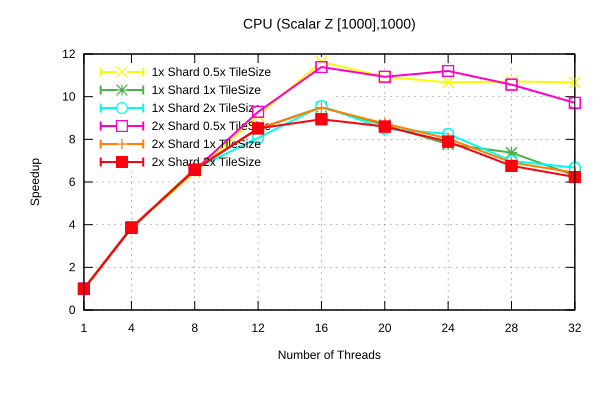

Source data for this figure (header and first rows):
Name, Mean, MeanLB, MeanUB, Stddev, StddevLB, StddevUB, scheduler, threads
CPU/(Scalar Z [1000],1000), 1.586, 1.585, 1.586, 8.996269715293375e-4, 8.996269715293375e-4, 8.996269715293375e-4, 1x Shard 1x TileSize, 1
CPU/(Scalar Z [1000],1000), 0.4123, 0.4121, 0.4128, 9.35885225792157e-4, 9.35885225792157e-4, 9.35885225792157e-4, 1x Shard 1x TileSize, 4
CPU/(Scalar Z [1000],1000), 0.2398, 0.2398, 0.24, 6.374093484569162e-4, 4.1321442999961194e-4, 7.549025426477291e-4, 1x Shard 1x TileSize, 8
CPU/(Scalar Z [1000],1000), 0.1868, 0.1855, 0.1873, 1.3160881951088943e-3, 1.2039727501184188e-3, 1.6402068550166223e-3, 1x Shard 1x TileSize, 12
CPU/(Scalar Z [1000],1000), 0.1668, 0.165, 0.1671, 4.665946091311175e-3, 4.665946091311175e-3, 4.665946091311175e-3, 1x Shard 1x TileSize, 16
CPU/(Scalar Z [1000],1000), 0.1829, 0.1824, 0.1834, 2.4191516819369726e-3, 2.407047293056124e-3, 2.9904772436218233e-3, 1x Shard 1x TileSize, 20
CPU/(Scalar Z [1000],1000), 0.2041, 0.2026, 0.2048, 2.7039937111639632e-3, 1.3888988260227603e-3, 3.419124849545059e-3, 1x Shard 1x TileSize, 24
CPU/(Scalar Z [1000],1000), 0.215, 0.215, 0.215, 2.8328353059570944e-3, 2.8328353059570944e-3, 2.8328353059570944e-3, 1x Shard 1x TileSize, 28
CPU/(Scalar Z [1000],1000), 0.2517, 0.2463, 0.2517, 6.144569747701325e-3, 5.236549008203715e-3, 6.188227358238521e-3, 1x Shard 1x TileSize, 32
CPU/(Scalar Z [1000],1000), 1.592, 1.592, 1.592, 1.0489806185452117e-3, 6.059796274387647e-4, 1.1934218928217888e-3, 1x Shard 0.5x TileSize, 1
CPU/(Scalar Z [1000],1000), 0.4082, 0.4082, 0.4084, 5.336026941789254e-4, 5.323930423839279e-4, 5.734363630867968e-4, 1x Shard 0.5x TileSize, 4
CPU/(Scalar Z [1000],1000), 0.2458, 0.2457, 0.2459, 5.474773307792341e-4, 5.474773307792341e-4, 5.474773307792341e-4, 1x Shard 0.5x TileSize, 8
CPU/(Scalar Z [1000],1000), 0.1739, 0.1736, 0.1741, 8.937859212955964e-4, 6.32081156681771e-4, 9.04601198685742e-4, 1x Shard 0.5x TileSize, 12
CPU/(Scalar Z [1000],1000), 0.1364, 0.1364, 0.1364, 1.2291133250001548e-3, 1.2291133250001548e-3, 1.2291133250001548e-3, 1x Shard 0.5x TileSize, 16
CPU/(Scalar Z [1000],1000), 0.1451, 0.1449, 0.1454, 8.324074024613105e-4, 7.863775122594866e-4, 1.1055777598100779e-3, 1x Shard 0.5x TileSize, 20
CPU/(Scalar Z [1000],1000), 0.1486, 0.1485, 0.1488, 9.73688967649926e-4, 9.732998750200933e-4, 1.1587726614255898e-3, 1x Shard 0.5x TileSize, 24
CPU/(Scalar Z [1000],1000), 0.148, 0.1479, 0.1483, 8.775639343363859e-4, 7.889464498236836e-4, 1.0366817091138794e-3, 1x Shard 0.5x TileSize, 28
CPU/(Scalar Z [1000],1000), 0.1487, 0.1482, 0.1487, 1.4659104154787495e-3, 1.4528604758716225e-3, 1.810819023012716e-3, 1x Shard 0.5x TileSize, 32
CPU/(Scalar Z [1000],1000), 1.591, 1.59, 1.591, 6.459790080471504e-4, 2.8432125113013327e-4, 6.522719261187231e-4, 1x Shard 2x TileSize, 1
CPU/(Scalar Z [1000],1000), 0.4128, 0.4128, 0.4128, 6.097292563676621e-4, 5.1575696329587e-4, 6.105340420795878e-4, 1x Shard 2x TileSize, 4
CPU/(Scalar Z [1000],1000), 0.2398, 0.2397, 0.24, 6.460627007179144e-4, 3.128591868244155e-4, 6.908953476761683e-4, 1x Shard 2x TileSize, 8
CPU/(Scalar Z [1000],1000), 0.1966, 0.1966, 0.1966, 1.2744143823601286e-3, 1.2744143823601286e-3, 1.2744143823601286e-3, 1x Shard 2x TileSize, 12
CPU/(Scalar Z [1000],1000), 0.1659, 0.1648, 0.167, 3.749020637465585e-3, 3.0949346552989676e-3, 3.8956066597311775e-3, 1x Shard 2x TileSize, 16
CPU/(Scalar Z [1000],1000), 0.1867, 0.1867, 0.1867, 2.692606061681269e-3, 2.692606061681269e-3, 2.692606061681269e-3, 1x Shard 2x TileSize, 20
CPU/(Scalar Z [1000],1000), 0.1921, 0.1921, 0.1921, 2.2748275894542737e-3, 2.2748275894542737e-3, 2.2748275894542737e-3, 1x Shard 2x TileSize, 24
CPU/(Scalar Z [1000],1000), 0.2271, 0.2271, 0.2271, 3.4263922972262596e-3, 3.38110098228768e-3, 4.33328400989616e-3, 1x Shard 2x TileSize, 28
CPU/(Scalar Z [1000],1000), 0.2377, 0.2371, 0.2381, 1.2520320459773766e-3, 1.2520320459773766e-3, 1.2520320459773766e-3, 1x Shard 2x TileSize, 32
CPU/(Scalar Z [1000],1000), 1.592, 1.592, 1.592, 3.683522946073616e-4, 3.295242168945754e-4, 3.739151927919974e-4, 2x Shard 1x TileSize, 1
CPU/(Scalar Z [1000],1000), 0.4128, 0.4128, 0.4131, 5.113001603074393e-4, 5.113001603074393e-4, 5.113001603074393e-4, 2x Shard 1x TileSize, 4
CPU/(Scalar Z [1000],1000), 0.2398, 0.2398, 0.2398, 8.932733456716934e-4, 5.548554809089259e-4, 9.789832647152097e-4, 2x Shard 1x TileSize, 8
CPU/(Scalar Z [1000],1000), 0.1866, 0.1866, 0.1866, 1.2772928265596542e-3, 1.2772928265596542e-3, 1.2772928265596542e-3, 2x Shard 1x TileSize, 12
CPU/(Scalar Z [1000],1000), 0.1672, 0.1672, 0.1672, 3.63788467935721e-3, 3.63788467935721e-3, 3.63788467935721e-3, 2x Shard 1x TileSize, 16
CPU/(Scalar Z [1000],1000), 0.1815, 0.1797, 0.1818, 2.190657233892595e-3, 2.190657233892595e-3, 2.190657233892595e-3, 2x Shard 1x TileSize, 20
CPU/(Scalar Z [1000],1000), 0.1974, 0.1969, 0.198, 2.29031722203096e-3, 1.929612135132758e-3, 2.5398720157131334e-3, 2x Shard 1x TileSize, 24
CPU/(Scalar Z [1000],1000), 0.2292, 0.2292, 0.2292, 2.4674146009941314e-3, 8.411462978133648e-4, 2.500569464396859e-3, 2x Shard 1x TileSize, 28
CPU/(Scalar Z [1000],1000), 0.2465, 0.2452, 0.2478, 3.767998531090823e-3, 3.767998531090823e-3, 3.767998531090823e-3, 2x Shard 1x TileSize, 32
CPU/(Scalar Z [1000],1000), 1.591, 1.591, 1.591, 4.954090544379249e-4, 4.954090544379249e-4, 4.954090544379249e-4, 2x Shard 0.5x TileSize, 1
CPU/(Scalar Z [1000],1000), 0.4092, 0.4092, 0.4092, 3.225182175571577e-4, 3.225182175571577e-4, 3.225182175571577e-4, 2x Shard 0.5x TileSize, 4
CPU/(Scalar Z [1000],1000), 0.2417, 0.2416, 0.2419, 6.758712979594331e-4, 6.485361650449018e-4, 6.835760817388859e-4, 2x Shard 0.5x TileSize, 8
CPU/(Scalar Z [1000],1000), 0.1707, 0.1705, 0.1709, 1.2589423491340009e-3, 1.2497674317525683e-3, 1.3201180410557024e-3, 2x Shard 0.5x TileSize, 12
CPU/(Scalar Z [1000],1000), 0.1392, 0.1392, 0.1395, 1.3336938606101842e-3, 1.091579096609713e-3, 1.3589234257698809e-3, 2x Shard 0.5x TileSize, 16
CPU/(Scalar Z [1000],1000), 0.1451, 0.1444, 0.1456, 1.2270968120801748e-3, 7.336983877148321e-4, 1.4777286394574705e-3, 2x Shard 0.5x TileSize, 20
CPU/(Scalar Z [1000],1000), 0.1415, 0.1415, 0.1418, 7.215379254042882e-4, 5.82117858399354e-4, 1.0279684217561038e-3, 2x Shard 0.5x TileSize, 24
CPU/(Scalar Z [1000],1000), 0.1501, 0.1501, 0.1501, 2.2498077559301214e-3, 2.227442744943486e-3, 3.2873111076578403e-3, 2x Shard 0.5x TileSize, 28
CPU/(Scalar Z [1000],1000), 0.1633, 0.1608, 0.1673, 9.088618608970924e-3, 9.088618608970924e-3, 9.088618608970924e-3, 2x Shard 0.5x TileSize, 32
CPU/(Scalar Z [1000],1000), 1.593, 1.593, 1.594, 9.595053913081436e-4, 3.015735001099529e-4, 9.734680953202056e-4, 2x Shard 2x TileSize, 1
CPU/(Scalar Z [1000],1000), 0.4127, 0.4127, 0.4127, 7.187035070498317e-4, 4.156213752978612e-4, 7.838610834482058e-4, 2x Shard 2x TileSize, 4
CPU/(Scalar Z [1000],1000), 0.2413, 0.2412, 0.2414, 2.70698666646355e-4, 2.70698666646355e-4, 2.70698666646355e-4, 2x Shard 2x TileSize, 8
CPU/(Scalar Z [1000],1000), 0.1863, 0.1862, 0.1865, 9.94787958664436e-4, 9.94787958664436e-4, 9.94787958664436e-4, 2x Shard 2x TileSize, 12
CPU/(Scalar Z [1000],1000), 0.1774, 0.1774, 0.1774, 2.4094602532875107e-3, 2.34342278387953e-3, 3.004698225625323e-3, 2x Shard 2x TileSize, 16
CPU/(Scalar Z [1000],1000), 0.1844, 0.1844, 0.1844, 2.8965251272807936e-3, 2.8965251272807936e-3, 2.8965251272807936e-3, 2x Shard 2x TileSize, 20
CPU/(Scalar Z [1000],1000), 0.2009, 0.2004, 0.2009, 3.389282895486046e-3, 2.941769166127361e-3, 3.4690314698002387e-3, 2x Shard 2x TileSize, 24
CPU/(Scalar Z [1000],1000), 0.2347, 0.2342, 0.2352, 3.267001003305139e-3, 2.978846221260477e-3, 3.529441204712025e-3, 2x Shard 2x TileSize, 28
CPU/(Scalar Z [1000],1000), 0.2544, 0.2531, 0.2557, 5.460556048604962e-3, 4.656852043142579e-3, 6.3480705718980774e-3, 2x Shard 2x TileSize, 32
